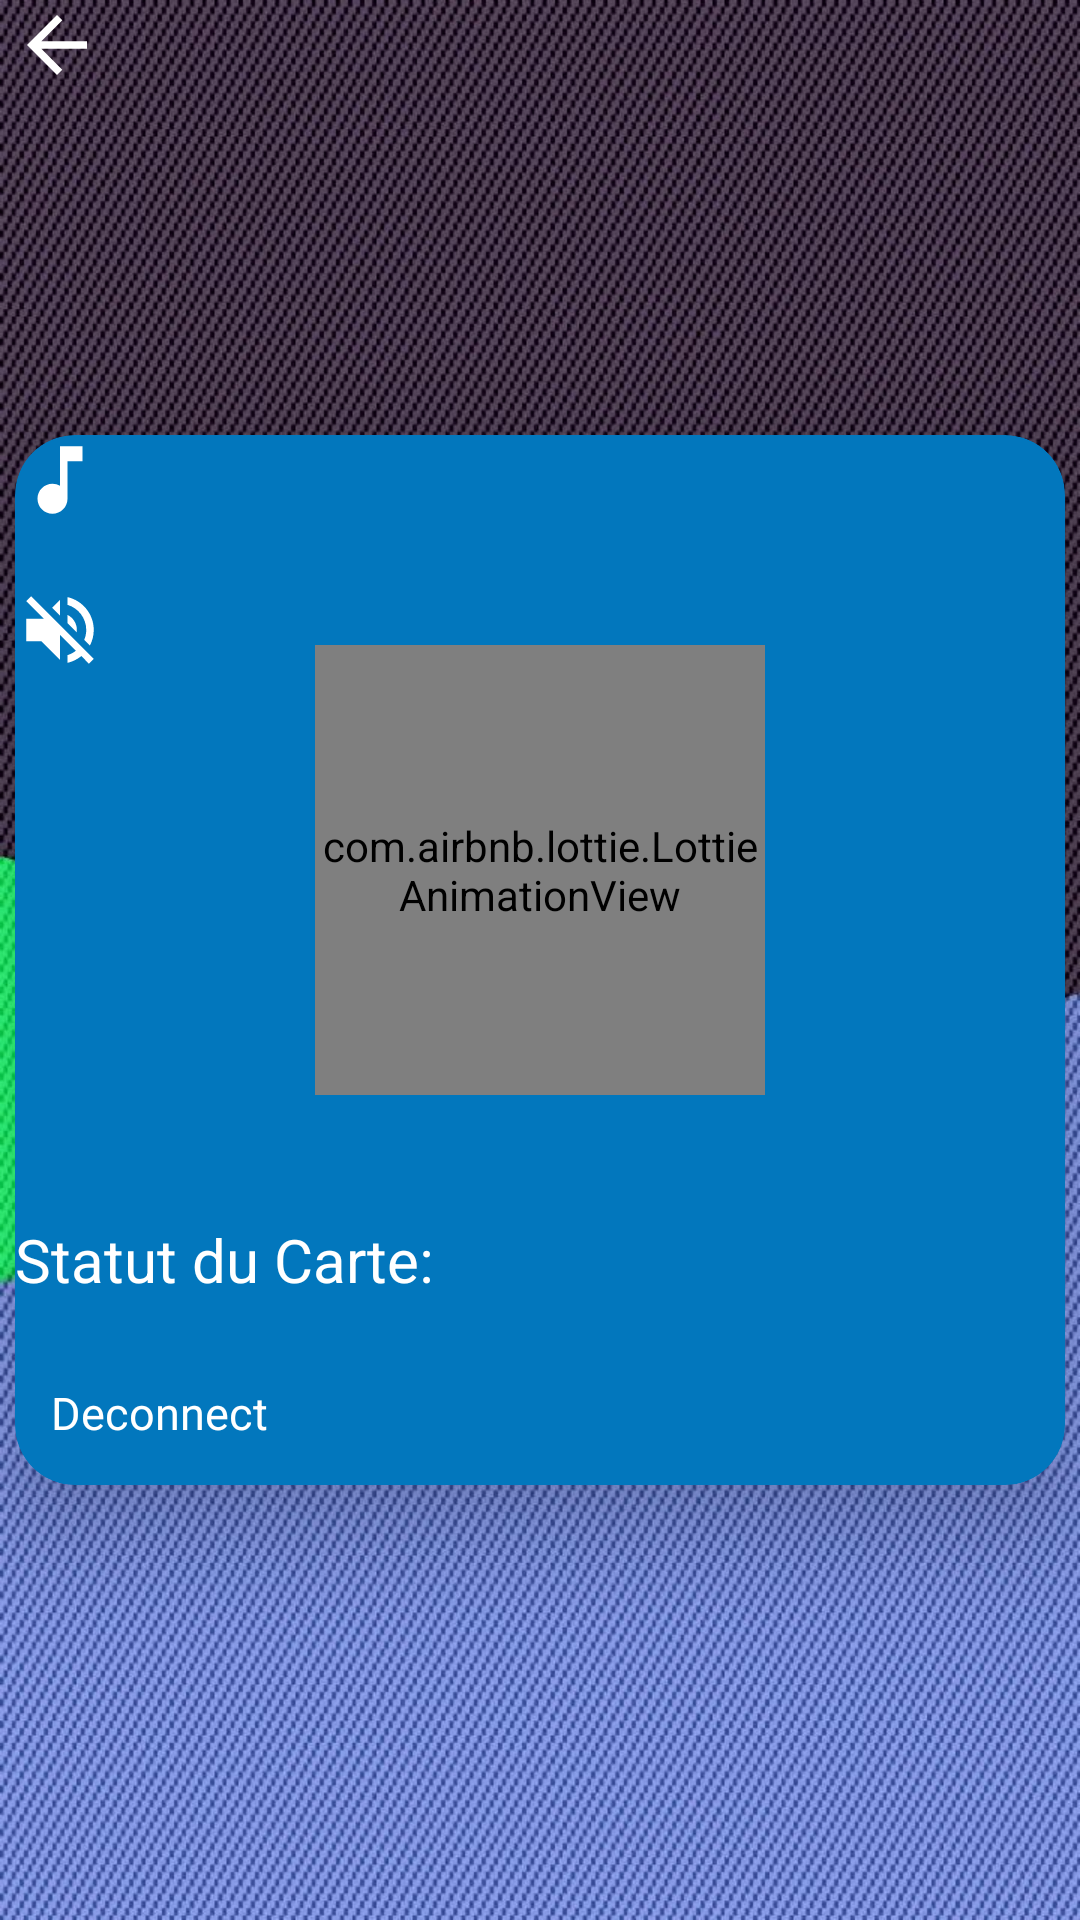

Layout XML and referenced resources for this Android screen:
<!-- AndroidManifest.xml: application theme AppTheme -->
<!-- res/layout/activity_config.xml -->
<?xml version="1.0" encoding="utf-8"?>
<androidx.constraintlayout.widget.ConstraintLayout xmlns:android="http://schemas.android.com/apk/res/android"
    xmlns:app="http://schemas.android.com/apk/res-auto"
    xmlns:tools="http://schemas.android.com/tools"
    android:layout_width="match_parent"
    android:layout_height="match_parent"
    android:background="@drawable/bb"
    tools:context=".ConfigActivity">

    <ImageButton
        android:id="@+id/im"
        android:layout_width="wrap_content"
        android:layout_height="wrap_content"
        android:layout_marginStart="4dp"
        android:background="@drawable/ret"
        app:layout_constraintStart_toStartOf="parent"
        app:layout_constraintTop_toTopOf="parent" />

    <androidx.cardview.widget.CardView
        android:id="@+id/cardView6"
        android:layout_width="350dp"
        android:layout_height="350dp"
        android:backgroundTint="#0277BD"
        app:cardCornerRadius="20dp"
        app:cardElevation="20dp"
        app:layout_constraintBottom_toBottomOf="parent"
        app:layout_constraintEnd_toEndOf="parent"
        app:layout_constraintStart_toStartOf="parent"
        app:layout_constraintTop_toTopOf="parent">


        <TextView
            android:id="@+id/textView3"
            android:layout_width="wrap_content"
            android:layout_height="wrap_content"
            android:layout_gravity="center_horizontal"
            android:layout_marginTop="10dp"
            android:fontFamily="@font/poppins_bold"

            android:textColor="@color/colorWhite"
            android:textSize="25dp" />

        <Button
            android:id="@+id/btnlogout"
            style="@style/Widget.Material3.Button.TextButton"
            android:layout_width="wrap_content"
            android:layout_height="wrap_content"
            android:layout_gravity="bottom"
            android:gravity="center"
            android:text="Deconnect "
            android:textColor="@color/colorWhite"
            android:textSize="15dp" />

        <TextView

            android:layout_width="wrap_content"
            android:layout_height="wrap_content"
            android:layout_gravity="center_vertical"
            android:layout_marginTop="100dp"
            android:text="Statut du Carte:"
            android:textColor="@color/white"
            android:textSize="20dp" />

        <TextView
            android:id="@+id/checkconnection"
            android:layout_width="wrap_content"
            android:layout_height="wrap_content"
            android:layout_gravity="center"
            android:layout_marginLeft="40dp"
            android:layout_marginTop="100dp"
            android:text=""
            android:textColor="@color/white"
            android:textSize="30dp" />

        <com.airbnb.lottie.LottieAnimationView
            android:id="@+id/animationView"
            android:layout_width="150dp"
            android:layout_height="150dp"
            android:layout_gravity="center_horizontal"
            android:layout_marginTop="70dp"
            app:lottie_autoPlay="true"
            app:lottie_loop="true"
            app:lottie_rawRes="@raw/bot" />

        <ProgressBar
            android:id="@+id/progressBar3"
            style="?android:attr/progressBarStyle"
            android:layout_width="wrap_content"
            android:layout_height="wrap_content"
            android:layout_gravity="center" />

        <ImageButton
            android:id="@+id/buttonmusic"
            android:layout_width="30dp"
            android:layout_height="30dp"
            android:background="@drawable/ic_music_note_black_24dp"
            android:text="Button" />

        <ImageButton
            android:id="@+id/buttonstop"
            android:layout_width="30dp"
            android:layout_height="30dp"
            android:layout_marginTop="50dp"
            android:background="@drawable/ic_volume_off_black_24dp"
            android:text="Button" />
    </androidx.cardview.widget.CardView>

</androidx.constraintlayout.widget.ConstraintLayout>
<!-- resources referenced by this layout -->
<resources>
  <color name="colorWhite">#fff</color>
  <color name="white">#FFFFFFFF</color>
  <!-- drawable bb: jpg bitmap (drawable, 261065 bytes) -->
  <!-- drawable ic_music_note_black_24dp (drawable) -->
  <vector android:height="24dp" android:tint="@color/white"
      android:viewportHeight="24.0" android:viewportWidth="24.0"
      android:width="24dp" xmlns:android="http://schemas.android.com/apk/res/android">
      <path android:fillColor="#FF000000" android:pathData="M12,3v10.55c-0.59,-0.34 -1.27,-0.55 -2,-0.55 -2.21,0 -4,1.79 -4,4s1.79,4 4,4 4,-1.79 4,-4V7h4V3h-6z"/>
  </vector>
  <!-- drawable ic_volume_off_black_24dp (drawable) -->
  <vector android:height="24dp" android:tint="@color/white"
      android:viewportHeight="24.0" android:viewportWidth="24.0"
      android:width="24dp" xmlns:android="http://schemas.android.com/apk/res/android">
      <path android:fillColor="#FF000000" android:pathData="M16.5,12c0,-1.77 -1.02,-3.29 -2.5,-4.03v2.21l2.45,2.45c0.03,-0.2 0.05,-0.41 0.05,-0.63zM19,12c0,0.94 -0.2,1.82 -0.54,2.64l1.51,1.51C20.63,14.91 21,13.5 21,12c0,-4.28 -2.99,-7.86 -7,-8.77v2.06c2.89,0.86 5,3.54 5,6.71zM4.27,3L3,4.27 7.73,9L3,9v6h4l5,5v-6.73l4.25,4.25c-0.67,0.52 -1.42,0.93 -2.25,1.18v2.06c1.38,-0.31 2.63,-0.95 3.69,-1.81L19.73,21 21,19.73l-9,-9L4.27,3zM12,4L9.91,6.09 12,8.18L12,4z"/>
  </vector>
  <!-- drawable ret (drawable) -->
  <vector android:height="30dp" android:tint="@color/white"
      android:viewportHeight="24.0" android:viewportWidth="24.0"
      android:width="30dp" xmlns:android="http://schemas.android.com/apk/res/android">
      <path android:fillColor="@color/white" android:pathData="M20,11H7.83l5.59,-5.59L12,4l-8,8 8,8 1.41,-1.41L7.83,13H20v-2z"/>
  </vector>
  <style name="AppTheme" parent="Theme.AppCompat.Light.NoActionBar">
          
          <item name="colorPrimary">@color/colorPrimary</item>
          <item name="colorPrimaryDark">@color/colorPrimaryDark</item>
          <item name="colorAccent">@color/colorAccent</item>
  
      </style>
  <color name="colorPrimary">#6200EE</color>
  <color name="colorPrimaryDark">#3700B3</color>
  <color name="colorAccent">#03DAC5</color>
</resources>
